Image classification data set "dataset" (miloszeljko00/AgroScan on GitHub). Class labels (10): tomato bacterial spot, tomato early blight, tomato late blight, tomato leaf mold, tomato septoria leaf spot, tomato spider mites two spotted spider mite, tomato target spot, tomato yellow leaf curl virus, tomato mosaic virus, tomato healthy.

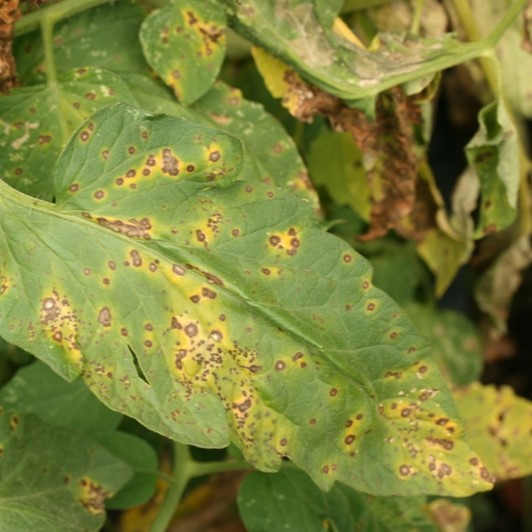
Label: tomato target spot

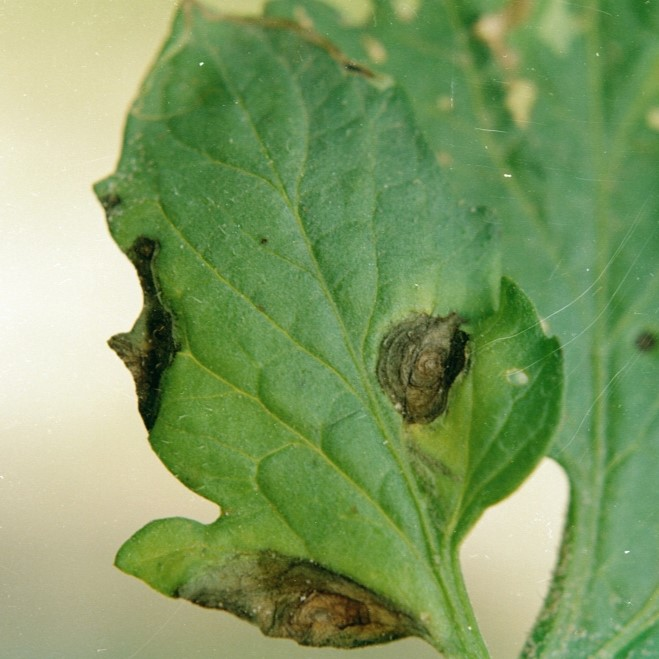
Label: tomato early blight

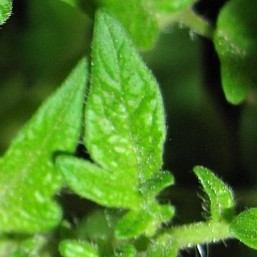
Label: tomato healthy

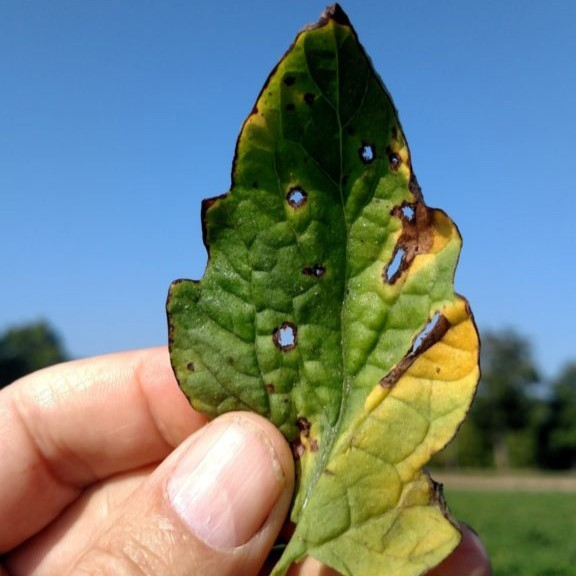
Label: tomato bacterial spot

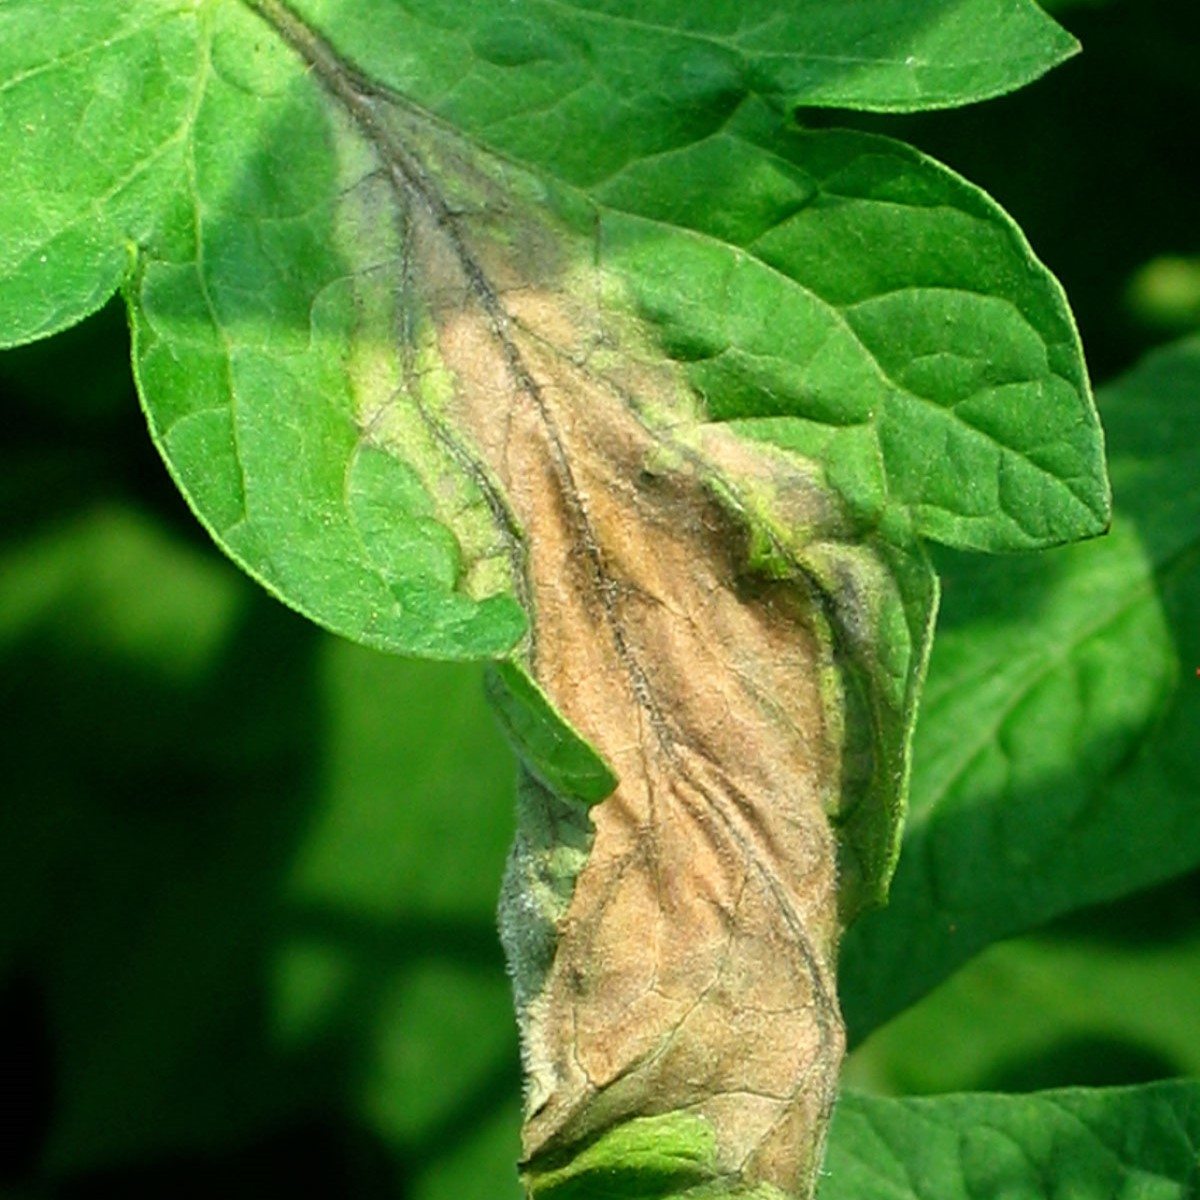
Label: tomato late blight

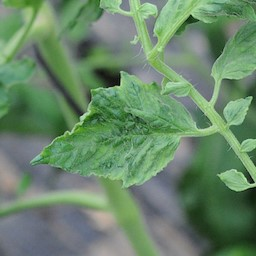
Label: tomato mosaic virus
